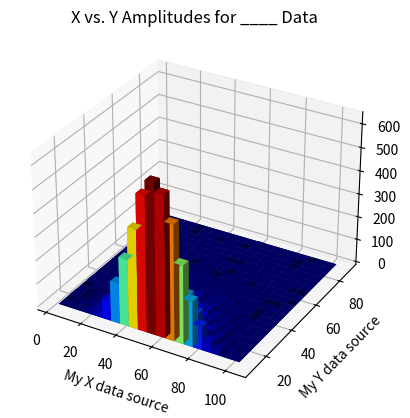

Write Python code to recreate this figure.
import numpy as np
#from mpl_toolkits.mplot3d import Axes3D
import matplotlib.pyplot as plt
from matplotlib import cm

xAmplitudes = np.random.exponential(10,10000) #your data here
yAmplitudes = np.random.normal(50,10,10000) #your other data here - must be same array length

x = np.array(xAmplitudes)   #turn x,y data into numpy arrays
y = np.array(yAmplitudes)   #useful for regular matplotlib arrays

fig = plt.figure()          #create a canvas, tell matplotlib it's 3d
ax = fig.add_subplot(111, projection='3d')

#make histogram stuff - set bins - I choose 20x20 because I have a lot of data
hist, xedges, yedges = np.histogram2d(x, y, bins=(20,20))
xpos, ypos = np.meshgrid(xedges[:-1]+xedges[1:], yedges[:-1]+yedges[1:])

xpos = xpos.flatten()/2.
ypos = ypos.flatten()/2.
zpos = np.zeros_like (xpos)

dx = xedges [1] - xedges [0]
dy = yedges [1] - yedges [0]
print(hist)
dz = hist.flatten()

cmap = cm.get_cmap('jet') # Get desired colormap - you can change this!
max_height = np.max(dz)   # get range of colorbars so we can normalize
min_height = np.min(dz)

# scale each z to [0,1], and get their rgb values
rgba = [cmap((k-min_height)/max_height) for k in dz] 
ax.bar3d(xpos, ypos, zpos, dx, dy, dz, color=rgba, zsort='average')
plt.title("X vs. Y Amplitudes for ____ Data")
plt.xlabel("My X data source")
plt.ylabel("My Y data source")
plt.savefig("Your_title_goes_here")
plt.show()